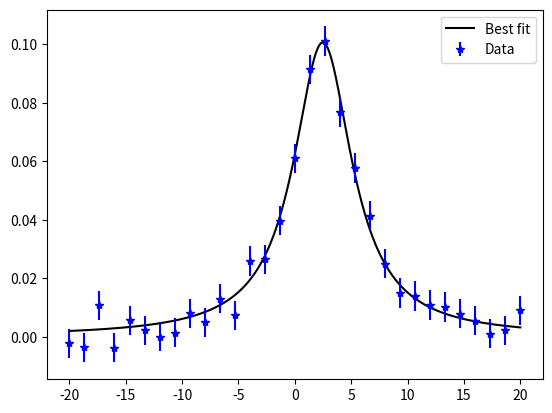

Reproduce this figure in Python.
# -*- coding: utf-8 -*-
"""
Created on Thu Nov  5 13:54:31 2020

@author: Morgan Bridge
"""

import numpy as np
import matplotlib.pyplot as plt
from scipy.optimize import newton

data=np.array([[-2.00000000e+01, -2.22002789e-03],[-1.86666667e+01, -3.68792308e-03],[-1.73333333e+01,  1.07560863e-02],[-1.60000000e+01, -3.81997588e-03],[-1.46666667e+01,  5.63614872e-03],[-1.33333333e+01,  2.16508662e-03],[-1.20000000e+01, -1.97677774e-05],[-1.06666667e+01,  1.38566696e-03],[-9.33333333e+00,  8.04287512e-03],[-8.00000000e+00,  4.95042701e-03],[-6.66666667e+00,  1.29892553e-02],[-5.33333333e+00,  7.33505491e-03],[-4.00000000e+00,  2.59083765e-02],[-2.66666667e+00,  2.65086094e-02],[-1.33333333e+00,  3.97218416e-02],[ 0.00000000e+00,  6.09597045e-02],[ 1.33333333e+00,  9.14128829e-02],[ 2.66666667e+00,  1.01092944e-01],[ 4.00000000e+00,  7.67090506e-02],[ 5.33333333e+00,  5.77314665e-02],[ 6.66666667e+00,  4.13955834e-02],[ 8.00000000e+00,  2.49527673e-02],[ 9.33333333e+00,  1.49444689e-02],[ 1.06666667e+01,  1.38750557e-02],[ 1.20000000e+01,  1.08447634e-02],[ 1.33333333e+01,  1.01580483e-02],[ 1.46666667e+01,  7.85952160e-03],[ 1.60000000e+01,  5.53099781e-03],[ 1.73333333e+01,  1.02625306e-03],[ 1.86666667e+01,  2.14979928e-03],[ 2.00000000e+01,  9.05826797e-03]])
datax=data[:, [0][0]]
xdata=datax.tolist()
datay=data[:, [1][0]]
ydata=datay.tolist()
yerrs=[]
for n in range(len(data)):
    yerrs.append(5e-3)


def L(x,A,gamma,x0): return A*(gamma/(gamma**2+(x-x0)**2))

from scipy.optimize import curve_fit
guess = [0,3,2]
opt,cov = curve_fit(L, xdata, ydata, p0=guess)

xaxis = np.linspace(min(xdata),max(xdata),1001)
ybest = L(xaxis, *opt)

plt.figure()
plt.plot(xaxis, ybest, 'k-', label='Best fit')
plt.errorbar(xdata, ydata, yerrs, fmt='b*', label='Data')    
plt.legend()